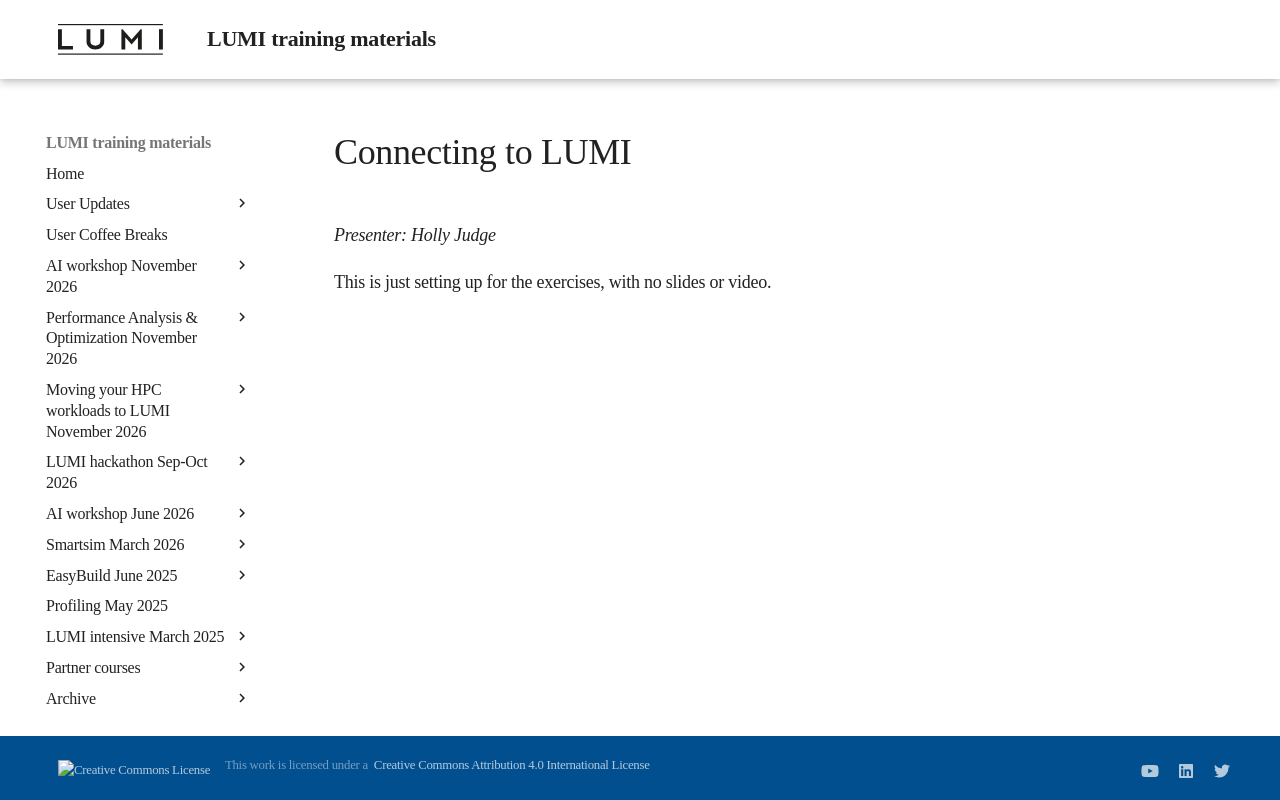

repository: Lumi-supercomputer/LUMI-training-materials · page: smartsim-20260331/M02-Connecting-to-LUMI/index.html · generator: mkdocs

# Connecting to LUMI

*Presenter: Holly Judge*

This is just setting up for the exercises, with no slides or video.
